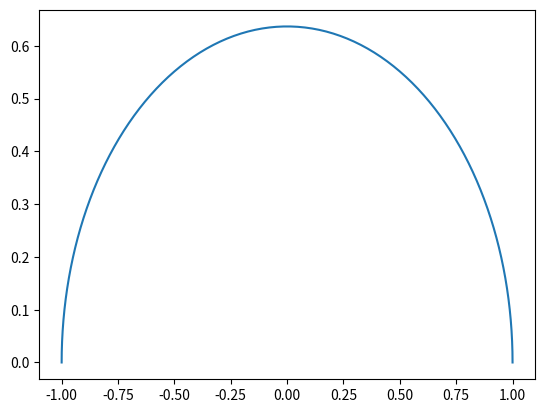

Reproduce this figure in Python. (Note: this script raises an exception after producing the figure.)
import matplotlib.pyplot as plt
import numpy as np

fig,ax=plt.subplots()
t=np.linspace(0,np.pi,100)
x=np.cos(t)
y=np.sin(t)*2/np.pi
ax.plot(x,y)
ax.xlabel(r'$w-v$')
ax.ylabel(r'$k_BT$')
ax.set_xticks([-1,0,1])
ax.set_xticklabels([r'$-u$','PT-broken',r'$u$'])
plt.show()